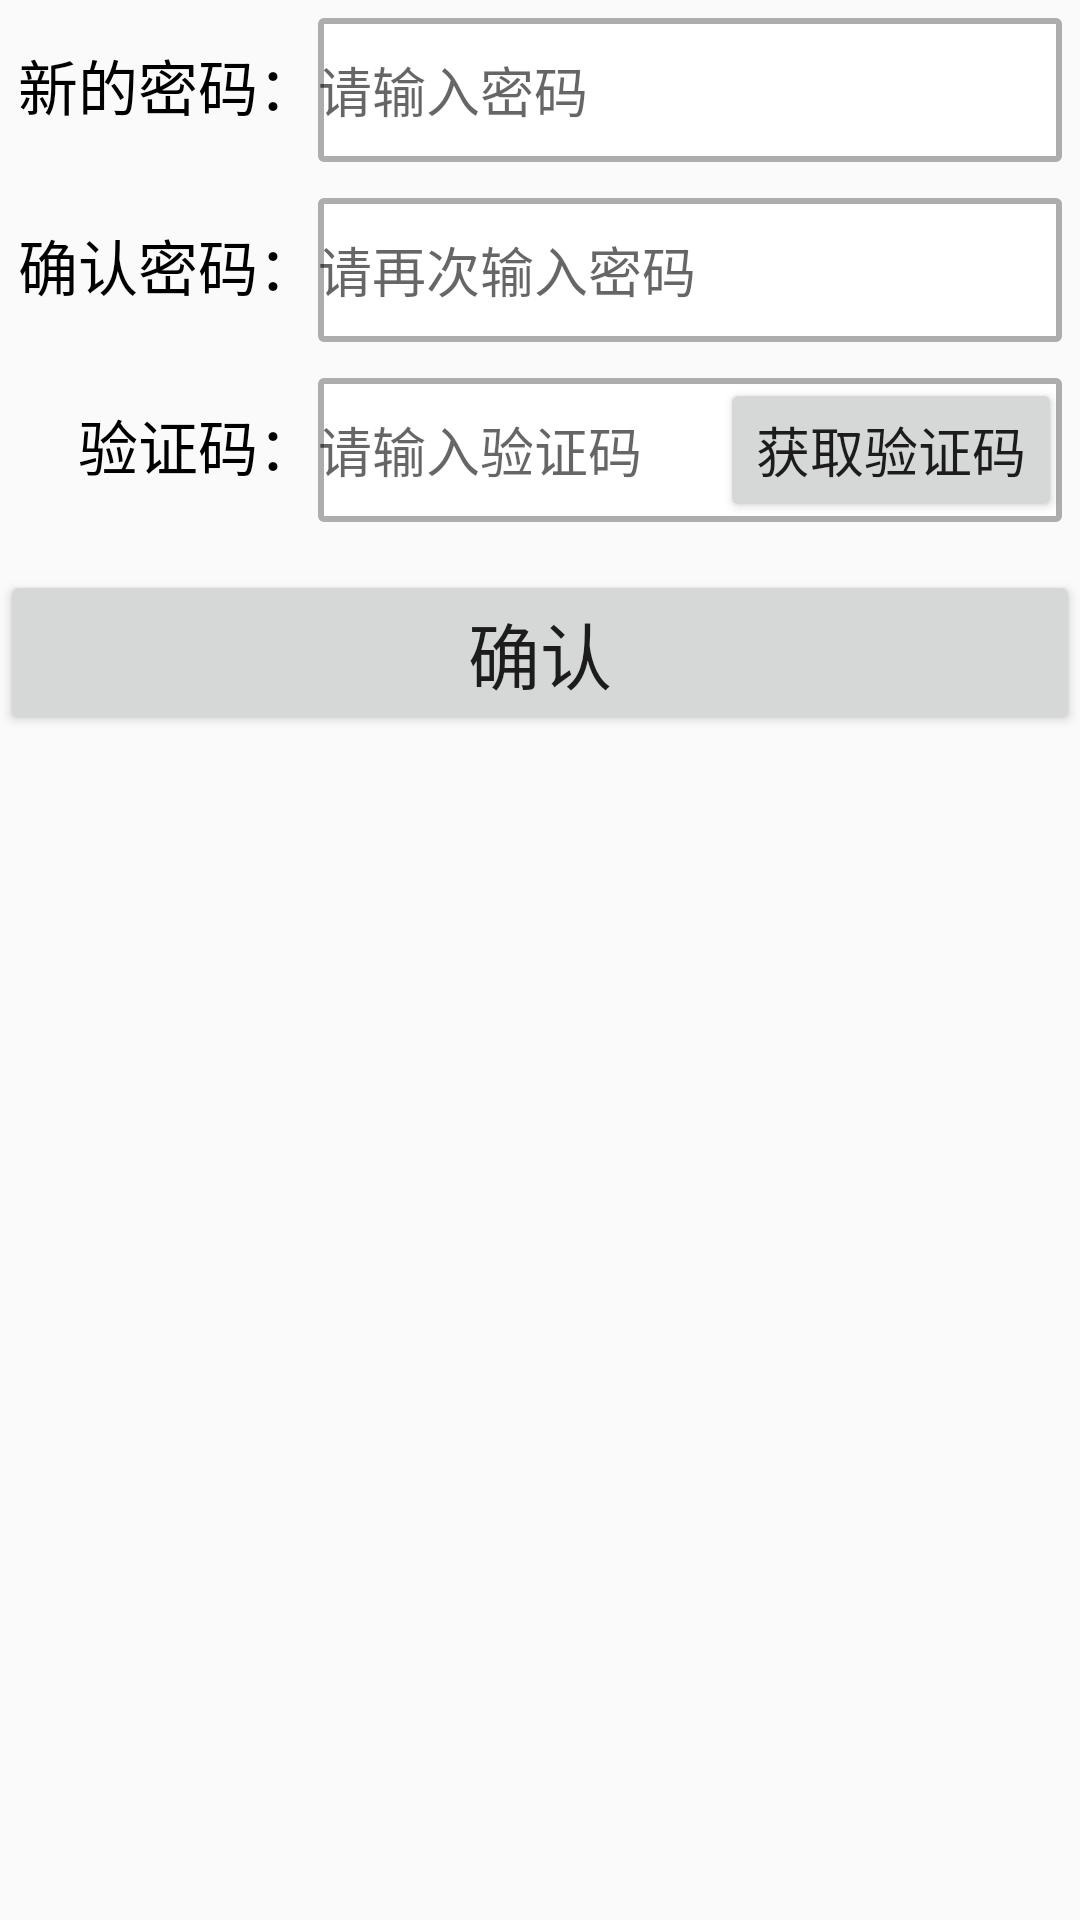

Write the Android layout XML for this screen, with the resource values it uses.
<!-- AndroidManifest.xml: application theme Theme.UIBestPratice -->
<!-- res/layout/activity_login_forget.xml -->
<?xml version="1.0" encoding="utf-8"?>
<LinearLayout xmlns:android="http://schemas.android.com/apk/res/android"
    android:layout_width="match_parent"
    android:layout_height="match_parent"
    android:orientation="vertical">

    <LinearLayout
        android:layout_width="match_parent"
        android:layout_height="wrap_content"
        android:layout_margin="6dp"
        android:orientation="horizontal">

        <TextView
            android:layout_width="wrap_content"
            android:layout_height="wrap_content"
            android:text="新的密码："
            android:textColor="@color/black"
            android:textSize="20sp" />

        <RelativeLayout
            android:layout_width="match_parent"
            android:layout_height="wrap_content">

            <EditText
                android:id="@+id/et_password_first"
                android:layout_width="match_parent"
                android:layout_height="48dp"
                android:background="@drawable/chat"
                android:hint="请输入密码"
                android:inputType="numberPassword" />
        </RelativeLayout>
    </LinearLayout>

    <LinearLayout
        android:layout_width="match_parent"
        android:layout_height="wrap_content"
        android:layout_margin="6dp"
        android:orientation="horizontal">

        <TextView
            android:layout_width="wrap_content"
            android:layout_height="wrap_content"
            android:text="确认密码："
            android:textColor="@color/black"
            android:textSize="20sp" />

        <RelativeLayout
            android:layout_width="match_parent"
            android:layout_height="wrap_content">

            <EditText
                android:id="@+id/et_password_second"
                android:layout_width="match_parent"
                android:layout_height="48dp"
                android:background="@drawable/chat"
                android:hint="请再次输入密码"
                android:inputType="numberPassword" />
        </RelativeLayout>
    </LinearLayout>

    <LinearLayout
        android:layout_width="match_parent"
        android:layout_height="wrap_content"
        android:layout_margin="6dp"
        android:orientation="horizontal">

        <TextView
            android:layout_width="wrap_content"
            android:layout_height="wrap_content"
            android:text="    验证码："
            android:textColor="@color/black"
            android:textSize="20sp" />

        <RelativeLayout
            android:layout_width="match_parent"
            android:layout_height="wrap_content">

            <EditText
                android:id="@+id/et_inputMessage"
                android:layout_width="match_parent"
                android:layout_height="48dp"
                android:background="@drawable/chat"
                android:hint="请输入验证码"
                android:inputType="numberPassword" />

            <Button
                android:id="@+id/btn_getMessage"
                android:layout_width="wrap_content"
                android:layout_height="wrap_content"
                android:layout_alignParentEnd="true"
                android:text="获取验证码"
                android:textSize="18sp" />
        </RelativeLayout>
    </LinearLayout>

    <Button
        android:id="@+id/btn_confirm"
        android:layout_width="match_parent"
        android:layout_height="wrap_content"
        android:layout_gravity="center_horizontal"
        android:layout_marginTop="10dp"
        android:text="确认"
        android:textSize="24sp" />
</LinearLayout>
<!-- resources referenced by this layout -->
<resources>
  <color name="black">#FF000000</color>
  <!-- drawable chat (drawable) -->
  <?xml version="1.0" encoding="utf-8"?>
  <shape xmlns:android="http://schemas.android.com/apk/res/android">
      <solid android:color="@color/white"/>
      <stroke android:color="@color/gray"
          android:width="2dp" />
      <size android:width="30dp"
          android:height="5dp"/>
      <corners android:radius="1dp"/>
  </shape>
  <style name="Theme.UIBestPratice" parent="Theme.MaterialComponents.DayNight.DarkActionBar.Bridge">
          
          <item name="colorPrimary">@color/purple_500</item>
          <item name="colorPrimaryVariant">@color/purple_700</item>
          <item name="colorOnPrimary">@color/white</item>
          
          <item name="colorSecondary">@color/teal_200</item>
          <item name="colorSecondaryVariant">@color/teal_700</item>
          <item name="colorOnSecondary">@color/black</item>
          
          <item name="android:statusBarColor" tools:targetApi="l">?attr/colorPrimaryVariant</item>
          
      </style>
  <color name="white">#FFFFFFFF</color>
  <color name="gray">#eea8a8a8</color>
  <color name="purple_500">#FF6200EE</color>
  <color name="purple_700">#FF3700B3</color>
  <color name="teal_200">#FF03DAC5</color>
  <color name="teal_700">#FF018786</color>
</resources>
